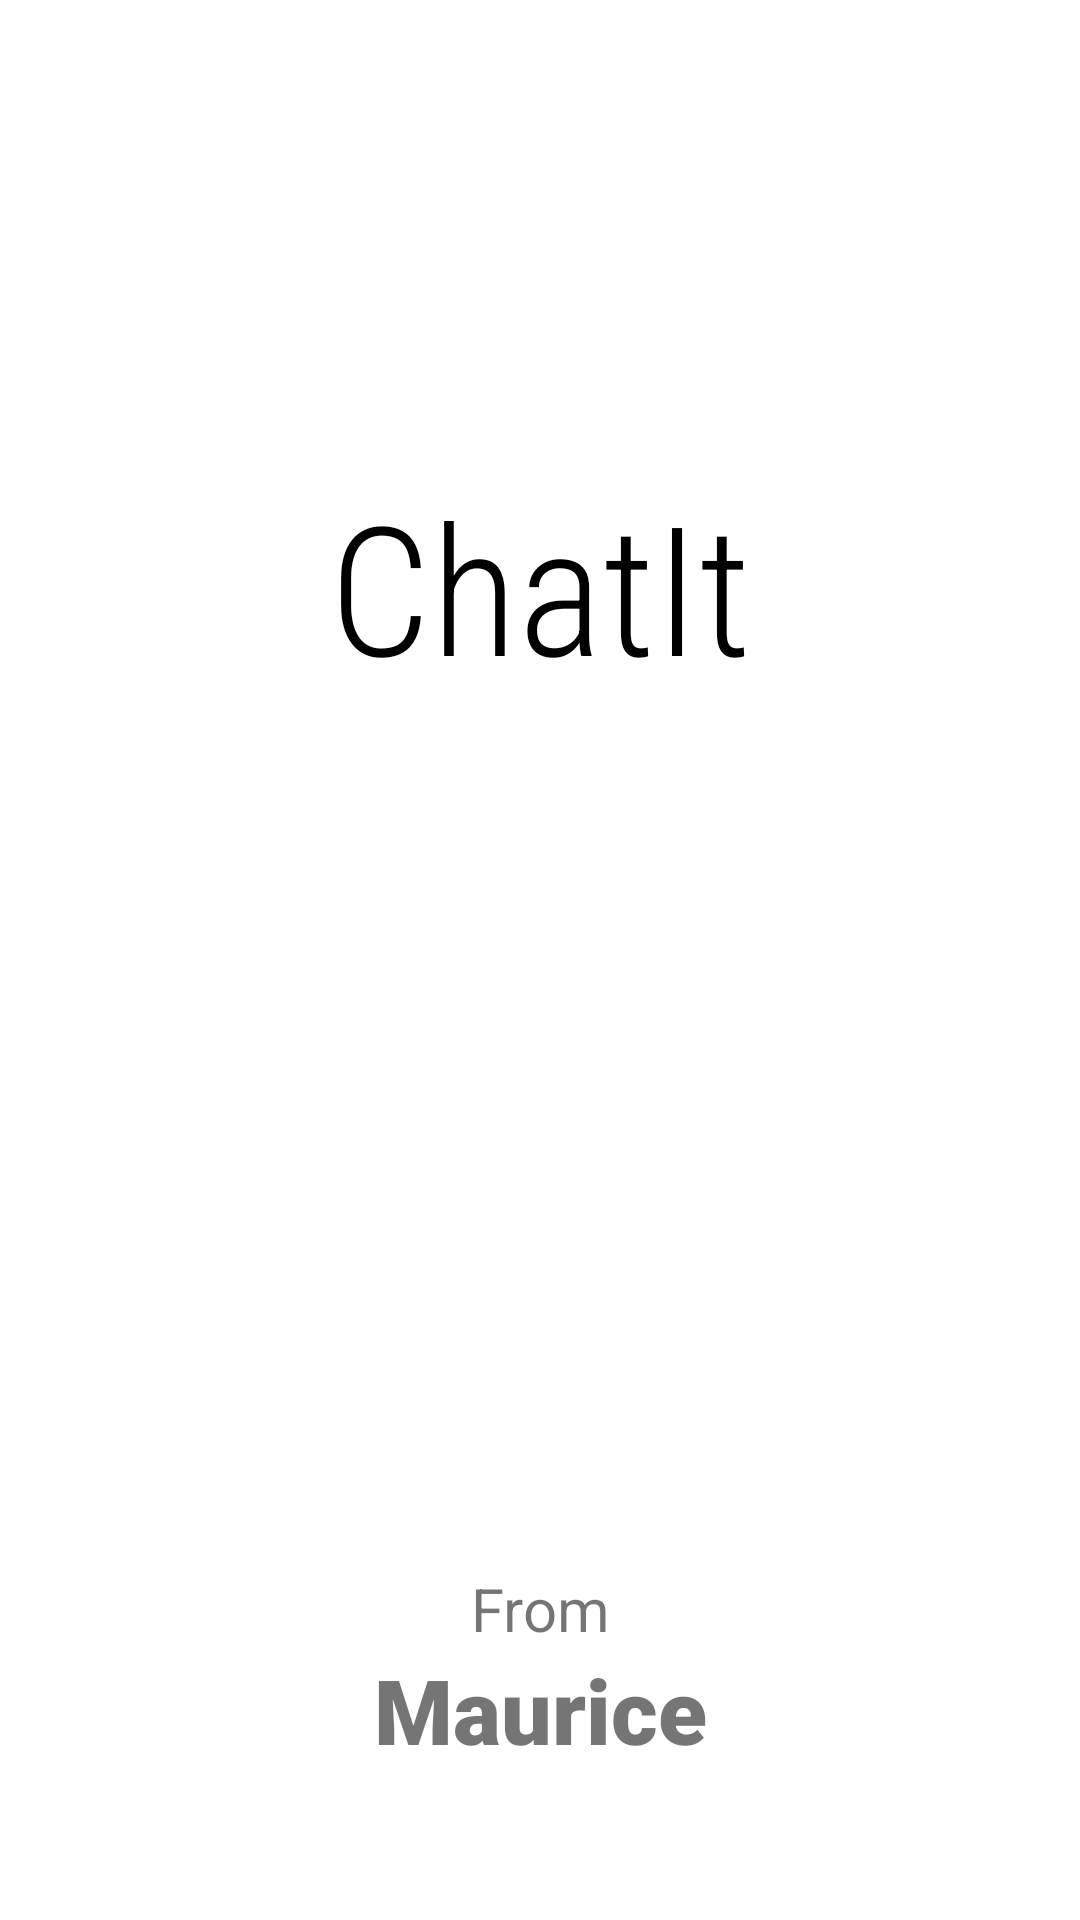

Produce the Android XML layout that renders to this screen, including the resource entries it uses.
<!-- AndroidManifest.xml: application theme Theme.ChatApp -->
<!-- res/layout/fragment_splash.xml -->
<?xml version="1.0" encoding="utf-8"?>
<androidx.constraintlayout.widget.ConstraintLayout xmlns:android="http://schemas.android.com/apk/res/android"
    xmlns:app="http://schemas.android.com/apk/res-auto"
    xmlns:tools="http://schemas.android.com/tools"
    android:layout_width="match_parent"
    android:layout_height="match_parent"
    tools:context=".Fragment.SplashFragment">

    <TextView
        android:id="@+id/textView"
        android:layout_width="wrap_content"
        android:layout_height="wrap_content"
        android:layout_marginBottom="250dp"
        android:fontFamily="sans-serif-condensed-light"
        android:text="@string/chatIt"
        android:textColor="@color/black"
        android:textSize="60sp"
        app:layout_constraintBottom_toBottomOf="parent"
        app:layout_constraintEnd_toEndOf="parent"
        app:layout_constraintStart_toStartOf="parent"
        app:layout_constraintTop_toTopOf="parent" />

    <TextView
        android:id="@+id/textView2"
        android:layout_width="wrap_content"
        android:layout_height="wrap_content"
        android:text="@string/from"
        android:textSize="20sp"
        app:layout_constraintBottom_toTopOf="@+id/textView3"
        app:layout_constraintEnd_toEndOf="parent"
        app:layout_constraintStart_toStartOf="parent" />

    <TextView
        android:id="@+id/textView3"
        android:layout_width="wrap_content"
        android:layout_height="wrap_content"
        android:layout_marginBottom="50dp"
        android:text="@string/maurice"
        android:textSize="30sp"
        android:fontFamily="sans-serif-black"
        app:layout_constraintBottom_toBottomOf="parent"
        app:layout_constraintEnd_toEndOf="parent"
        app:layout_constraintStart_toStartOf="parent" />
</androidx.constraintlayout.widget.ConstraintLayout>
<!-- resources referenced by this layout -->
<resources>
  <color name="black">#FF000000</color>
  <string name="chatIt">ChatIt</string>
  <string name="from">From</string>
  <string name="maurice">Maurice</string>
  <style name="Theme.ChatApp" parent="Theme.MaterialComponents.DayNight.NoActionBar">
          
          <item name="colorPrimary">@color/blue</item>
          <item name="colorPrimaryVariant">@color/purple_700</item>
          <item name="colorOnPrimary">@color/white</item>
          
          <item name="colorSecondary">@color/blue</item>
          <item name="colorSecondaryVariant">@color/teal_700</item>
          <item name="colorOnSecondary">@color/white</item>
          
          <item name="android:statusBarColor" tools:targetApi="l">?attr/colorPrimary</item>
          
      </style>
  <color name="blue">#1B33C8</color>
  <color name="purple_700">#FF3700B3</color>
  <color name="white">#FFFFFFFF</color>
  <color name="teal_700">#FF018786</color>
</resources>
